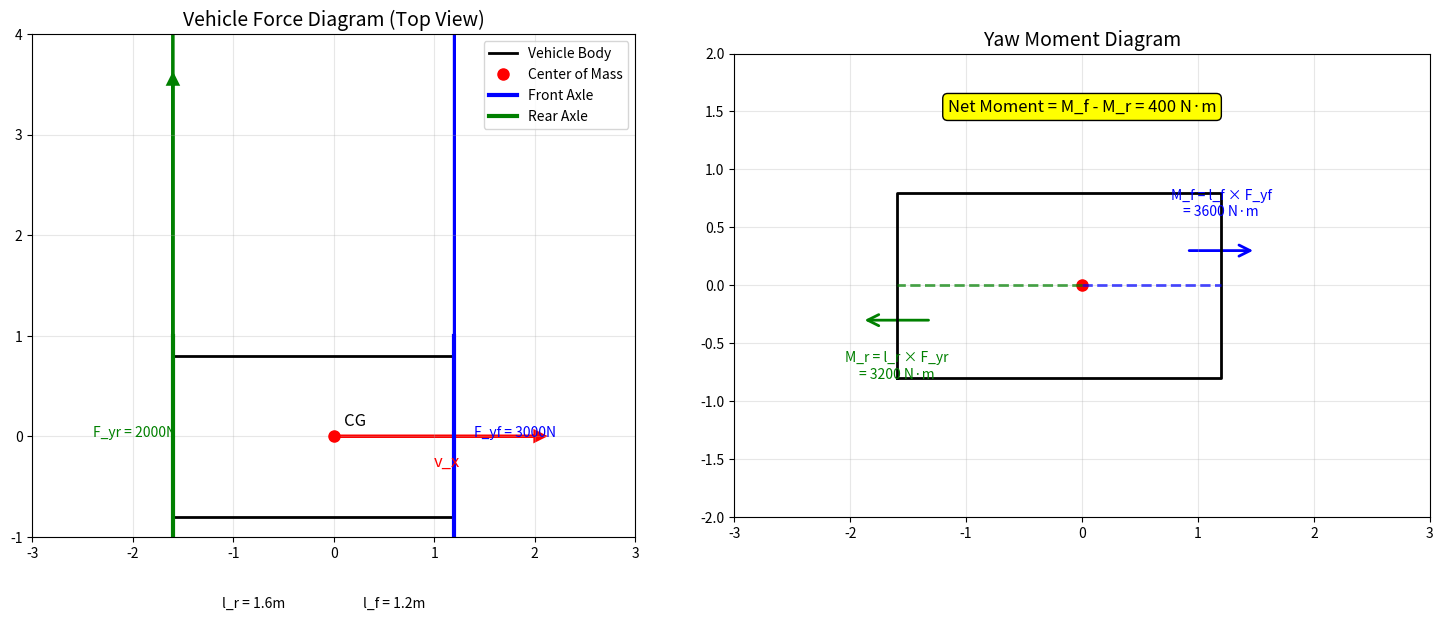
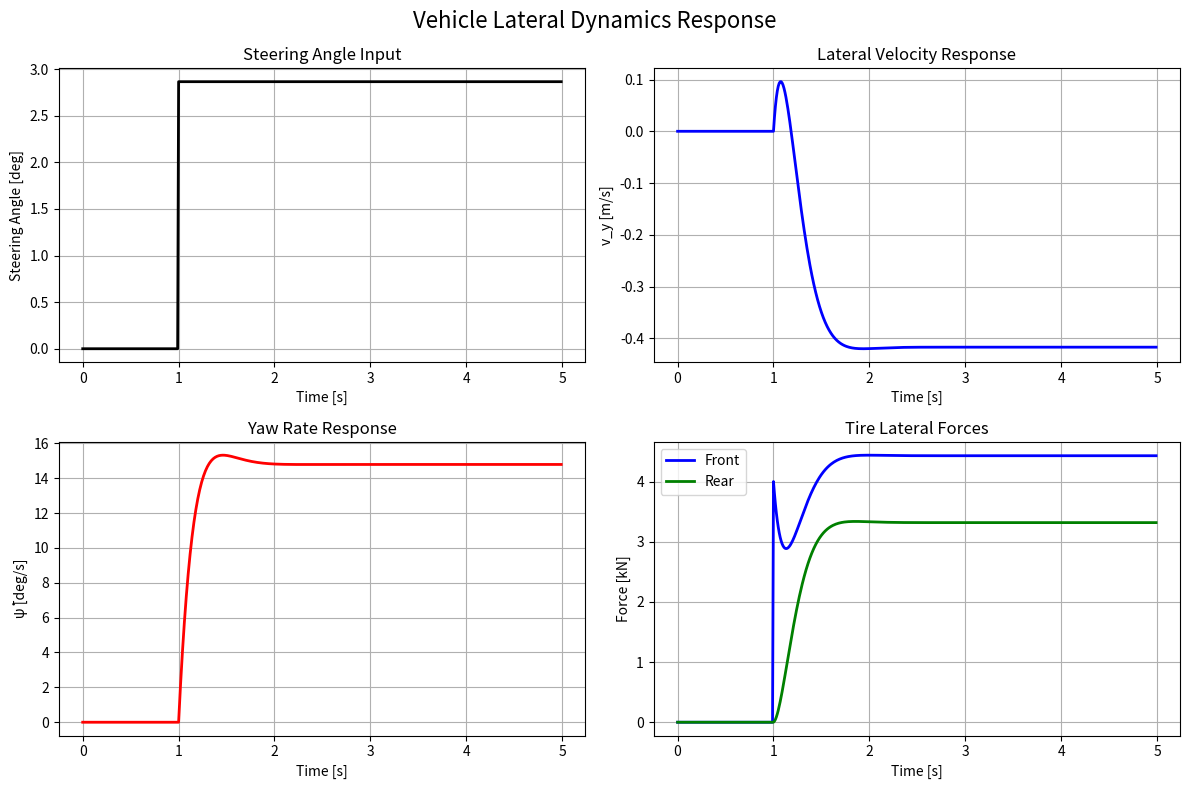

Generate these figures, in order, with matplotlib:
"""
Simple Demo: Vehicle Lateral Dynamics Equations
简单演示：车辆横向动力学方程

This script demonstrates the key concepts behind the lateral dynamics equations:
1. m(v̇_y + v_x ψ̇) = F_yf cos(δ) + F_yr  (横向力平衡)
2. I_z ψ̈ = l_f F_yf cos(δ) - l_r F_yr    (横摆力矩平衡)
"""

import numpy as np
import matplotlib.pyplot as plt

def demonstrate_lateral_dynamics():
    """Demonstrate the physical meaning of lateral dynamics equations"""
    
    print("=== Lateral Dynamics Equations Physical Meaning Demo ===\n")
    
    # Vehicle parameters
    m = 1500.0      # 车辆质量 [kg]
    I_z = 2500.0    # 横摆转动惯量 [kg*m^2]
    l_f = 1.2       # 质心到前轴距离 [m]
    l_r = 1.6       # 质心到后轴距离 [m]
    
    print(f"Vehicle Parameters:")
    print(f"  Mass m = {m} kg")
    print(f"  Yaw moment of inertia I_z = {I_z} kg*m²")
    print(f"  Front axle distance l_f = {l_f} m")
    print(f"  Rear axle distance l_r = {l_r} m\n")
    
    # Scenario: Constant speed turn
    v_x = 20.0      # 纵向速度 [m/s]
    delta = 0.1     # 转向角 [rad] ≈ 5.7°
    
    print(f"Scenario: Constant Speed Turn")
    print(f"  Longitudinal speed v_x = {v_x} m/s")
    print(f"  Steering angle δ = {delta:.3f} rad = {np.degrees(delta):.1f}°\n")
    
    # Simulate steady-state conditions
    print("=== Steady-State Analysis ===")
    
    # For steady-state circular motion, we can calculate required forces
    # Assume steady-state: v̇_y = 0, ψ̈ = 0
    # This gives us: v_x * ψ̇ = (F_yf + F_yr) / m
    
    # For a simple analysis, assume equal front and rear forces
    R = 50.0  # Turning radius [m]
    psi_dot = v_x / R  # Yaw rate
    
    # Required lateral acceleration for circular motion
    a_y_required = v_x * psi_dot
    F_total_required = m * a_y_required
    
    print(f"Steady-State Circular Motion Analysis:")
    print(f"  Turning radius R = {R} m")
    print(f"  Yaw rate ψ̇ = {psi_dot:.3f} rad/s = {np.degrees(psi_dot):.1f}°/s")
    print(f"  Required lateral acceleration a_y = {a_y_required:.2f} m/s²")
    print(f"  Required total lateral force F_total = {F_total_required:.0f} N\n")
    
    # Demonstrate force distribution
    print("=== Force Distribution Analysis ===")
    
    # Simple force distribution (assuming no slip angles for now)
    F_yf = F_total_required * 0.6  # Front wheels take 60%
    F_yr = F_total_required * 0.4  # Rear wheels take 40%
    
    print(f"Assumed Force Distribution:")
    print(f"  Front lateral force F_yf = {F_yf:.0f} N")
    print(f"  Rear lateral force F_yr = {F_yr:.0f} N")
    
    # Check equation 1: m(v̇_y + v_x ψ̇) = F_yf cos(δ) + F_yr
    left_side = m * (0 + v_x * psi_dot)  # v̇_y = 0 for steady state
    right_side = F_yf * np.cos(delta) + F_yr
    
    print(f"\nEquation 1 Verification: m(v̇_y + v_x ψ̇) = F_yf cos(δ) + F_yr")
    print(f"  Left side: {left_side:.0f} N")
    print(f"  Right side: {right_side:.0f} N")
    print(f"  Error: {abs(left_side - right_side):.0f} N")
    
    # Check equation 2: I_z ψ̈ = l_f F_yf cos(δ) - l_r F_yr
    left_side_2 = I_z * 0  # ψ̈ = 0 for steady state
    right_side_2 = l_f * F_yf * np.cos(delta) - l_r * F_yr
    
    print(f"\nEquation 2 Verification: I_z ψ̈ = l_f F_yf cos(δ) - l_r F_yr")
    print(f"  Left side: {left_side_2:.0f} N*m")
    print(f"  Right side: {right_side_2:.0f} N*m")
    print(f"  Error: {abs(left_side_2 - right_side_2):.0f} N*m")
    
    return v_x, delta, psi_dot, F_yf, F_yr

def create_force_diagram():
    """Create a visual diagram showing forces and moments"""
    
    fig, (ax1, ax2) = plt.subplots(1, 2, figsize=(15, 6))
    
    # Vehicle parameters
    l_f = 1.2
    l_r = 1.6
    
    # Diagram 1: Force diagram
    ax1.set_xlim(-3, 3)
    ax1.set_ylim(-1, 4)
    ax1.set_aspect('equal')
    ax1.grid(True, alpha=0.3)
    ax1.set_title('Vehicle Force Diagram (Top View)', fontsize=14)
    
    # Vehicle outline
    vehicle_x = [-l_r, l_f, l_f, -l_r, -l_r]
    vehicle_y = [-0.8, -0.8, 0.8, 0.8, -0.8]
    ax1.plot(vehicle_x, vehicle_y, 'k-', linewidth=2, label='Vehicle Body')
    
    # Center of mass
    ax1.plot(0, 0, 'ro', markersize=8, label='Center of Mass')
    ax1.text(0.1, 0.1, 'CG', fontsize=12)
    
    # Axles
    ax1.plot([l_f, l_f], [-1, 1], 'b-', linewidth=3, label='Front Axle')
    ax1.plot([-l_r, -l_r], [-1, 1], 'g-', linewidth=3, label='Rear Axle')
    
    # Forces
    F_scale = 0.002
    F_yf = 3000
    F_yr = 2000
    
    # Front tire forces
    ax1.arrow(l_f, -0.5, 0, F_yf * F_scale, head_width=0.1, head_length=0.1, 
              fc='blue', ec='blue', linewidth=2)
    ax1.arrow(l_f, 0.5, 0, F_yf * F_scale, head_width=0.1, head_length=0.1, 
              fc='blue', ec='blue', linewidth=2)
    ax1.text(l_f + 0.2, 0, f'F_yf = {F_yf}N', fontsize=10, color='blue')
    
    # Rear tire forces
    ax1.arrow(-l_r, -0.5, 0, F_yr * F_scale, head_width=0.1, head_length=0.1, 
              fc='green', ec='green', linewidth=2)
    ax1.arrow(-l_r, 0.5, 0, F_yr * F_scale, head_width=0.1, head_length=0.1, 
              fc='green', ec='green', linewidth=2)
    ax1.text(-l_r - 0.8, 0, f'F_yr = {F_yr}N', fontsize=10, color='green')
    
    # Velocity vector
    ax1.arrow(0, 0, 2, 0, head_width=0.1, head_length=0.1, 
              fc='red', ec='red', linewidth=2)
    ax1.text(1, -0.3, 'v_x', fontsize=12, color='red')
    
    # Dimensions
    ax1.annotate('', xy=(0, -1.5), xytext=(l_f, -1.5),
                arrowprops=dict(arrowstyle='<->', color='black'))
    ax1.text(l_f/2, -1.7, f'l_f = {l_f}m', ha='center', fontsize=10)
    
    ax1.annotate('', xy=(-l_r, -1.5), xytext=(0, -1.5),
                arrowprops=dict(arrowstyle='<->', color='black'))
    ax1.text(-l_r/2, -1.7, f'l_r = {l_r}m', ha='center', fontsize=10)
    
    ax1.legend(loc='upper right')
    
    # Diagram 2: Moment diagram
    ax2.set_xlim(-3, 3)
    ax2.set_ylim(-2, 2)
    ax2.set_aspect('equal')
    ax2.grid(True, alpha=0.3)
    ax2.set_title('Yaw Moment Diagram', fontsize=14)
    
    # Vehicle outline (simplified)
    ax2.plot(vehicle_x, vehicle_y, 'k-', linewidth=2)
    ax2.plot(0, 0, 'ro', markersize=8)
    
    # Moment arms
    ax2.plot([0, l_f], [0, 0], 'b--', linewidth=2, alpha=0.7)
    ax2.plot([0, -l_r], [0, 0], 'g--', linewidth=2, alpha=0.7)
    
    # Moment arrows (curved)
    from matplotlib.patches import FancyArrowPatch
    from matplotlib.patches import ConnectionPatch
    
    # Front moment (clockwise)
    moment_f = FancyArrowPatch((l_f-0.3, 0.3), (l_f+0.3, 0.3),
                               arrowstyle='->', mutation_scale=20, 
                               color='blue', linewidth=2)
    ax2.add_patch(moment_f)
    ax2.text(l_f, 0.6, f'M_f = l_f × F_yf\n= {l_f * F_yf:.0f} N·m', 
             ha='center', fontsize=10, color='blue')
    
    # Rear moment (counter-clockwise)
    moment_r = FancyArrowPatch((-l_r+0.3, -0.3), (-l_r-0.3, -0.3),
                               arrowstyle='->', mutation_scale=20, 
                               color='green', linewidth=2)
    ax2.add_patch(moment_r)
    ax2.text(-l_r, -0.8, f'M_r = l_r × F_yr\n= {l_r * F_yr:.0f} N·m', 
             ha='center', fontsize=10, color='green')
    
    # Net moment
    net_moment = l_f * F_yf - l_r * F_yr
    ax2.text(0, 1.5, f'Net Moment = M_f - M_r = {net_moment:.0f} N·m',
             ha='center', fontsize=12, bbox=dict(boxstyle="round,pad=0.3", facecolor="yellow"))
    
    plt.tight_layout()
    return fig

def demonstrate_dynamic_response():
    """Demonstrate how the vehicle responds to steering input"""
    
    print("\n=== Dynamic Response Demonstration ===")
    
    # Time simulation
    dt = 0.01
    t_end = 5.0
    time = np.arange(0, t_end, dt)
    
    # Vehicle parameters
    m = 1500.0
    I_z = 2500.0
    l_f = 1.2
    l_r = 1.6
    C_f = 80000.0  # Front tire cornering stiffness
    C_r = 80000.0  # Rear tire cornering stiffness
    
    # Initial conditions
    v_x = 20.0
    v_y = 0.0
    psi_dot = 0.0
    
    # Steering input (step input)
    delta = np.zeros_like(time)
    delta[time >= 1.0] = 0.05  # 0.05 rad step at t=1s
    
    # Arrays to store results
    v_y_history = np.zeros_like(time)
    psi_dot_history = np.zeros_like(time)
    F_yf_history = np.zeros_like(time)
    F_yr_history = np.zeros_like(time)
    
    # Simple integration (Euler method)
    for i, t in enumerate(time):
        # Calculate slip angles (simplified)
        if abs(v_x) > 0.1:
            alpha_f = delta[i] - np.arctan2(v_y + l_f * psi_dot, v_x)
            alpha_r = -np.arctan2(v_y - l_r * psi_dot, v_x)
        else:
            alpha_f = alpha_r = 0.0
        
        # Calculate tire forces
        F_yf = C_f * alpha_f
        F_yr = C_r * alpha_r
        
        # Store values
        v_y_history[i] = v_y
        psi_dot_history[i] = psi_dot
        F_yf_history[i] = F_yf
        F_yr_history[i] = F_yr
        
        # Calculate derivatives using the lateral dynamics equations
        v_y_dot = (F_yf * np.cos(delta[i]) + F_yr) / m - v_x * psi_dot
        psi_dot_dot = (l_f * F_yf * np.cos(delta[i]) - l_r * F_yr) / I_z
        
        # Update states
        if i < len(time) - 1:
            v_y += v_y_dot * dt
            psi_dot += psi_dot_dot * dt
    
    # Plot results
    fig, axes = plt.subplots(2, 2, figsize=(12, 8))
    fig.suptitle('Vehicle Lateral Dynamics Response', fontsize=16)
    
    # Steering input
    axes[0, 0].plot(time, delta * 180 / np.pi, 'k-', linewidth=2)
    axes[0, 0].set_title('Steering Angle Input')
    axes[0, 0].set_xlabel('Time [s]')
    axes[0, 0].set_ylabel('Steering Angle [deg]')
    axes[0, 0].grid(True)
    
    # Lateral velocity response
    axes[0, 1].plot(time, v_y_history, 'b-', linewidth=2)
    axes[0, 1].set_title('Lateral Velocity Response')
    axes[0, 1].set_xlabel('Time [s]')
    axes[0, 1].set_ylabel('v_y [m/s]')
    axes[0, 1].grid(True)
    
    # Yaw rate response
    axes[1, 0].plot(time, psi_dot_history * 180 / np.pi, 'r-', linewidth=2)
    axes[1, 0].set_title('Yaw Rate Response')
    axes[1, 0].set_xlabel('Time [s]')
    axes[1, 0].set_ylabel('ψ̇ [deg/s]')
    axes[1, 0].grid(True)
    
    # Tire forces
    axes[1, 1].plot(time, F_yf_history / 1000, 'b-', linewidth=2, label='Front')
    axes[1, 1].plot(time, F_yr_history / 1000, 'g-', linewidth=2, label='Rear')
    axes[1, 1].set_title('Tire Lateral Forces')
    axes[1, 1].set_xlabel('Time [s]')
    axes[1, 1].set_ylabel('Force [kN]')
    axes[1, 1].legend()
    axes[1, 1].grid(True)
    
    plt.tight_layout()
    return fig

def main():
    """Main demonstration function"""
    
    # Basic physics demonstration
    v_x, delta, psi_dot, F_yf, F_yr = demonstrate_lateral_dynamics()
    
    # Create visual diagrams
    fig1 = create_force_diagram()
    plt.show()
    
    # Dynamic response demonstration
    fig2 = demonstrate_dynamic_response()
    plt.show()
    
    print("\n=== Summary: Role of Lateral Dynamics Equations ===")
    print("1. Equation 1 (Lateral Force Balance): Describes how lateral forces create lateral acceleration")
    print("   - Left side: m(v̇_y + v_x ψ̇) is the lateral inertial force")
    print("   - Right side: F_yf cos(δ) + F_yr is the lateral force provided by tires")
    print("   - Physical meaning: Tire forces must balance inertial forces to maintain motion")
    print()
    print("2. Equation 2 (Yaw Moment Balance): Describes how tire forces create yaw motion")
    print("   - Left side: I_z ψ̈ is the inertial moment from yaw angular acceleration")
    print("   - Right side: l_f F_yf cos(δ) - l_r F_yr is the moment difference between front and rear")
    print("   - Physical meaning: Front-rear moment difference determines vehicle rotation tendency")
    print()
    print("3. Practical Applications:")
    print("   - Vehicle Stability Control (ESP/VSC)")
    print("   - Steering system design")
    print("   - Tire performance analysis")
    print("   - Autonomous vehicle path tracking")
    print("   - Vehicle dynamics simulation")

if __name__ == "__main__":
    main() 